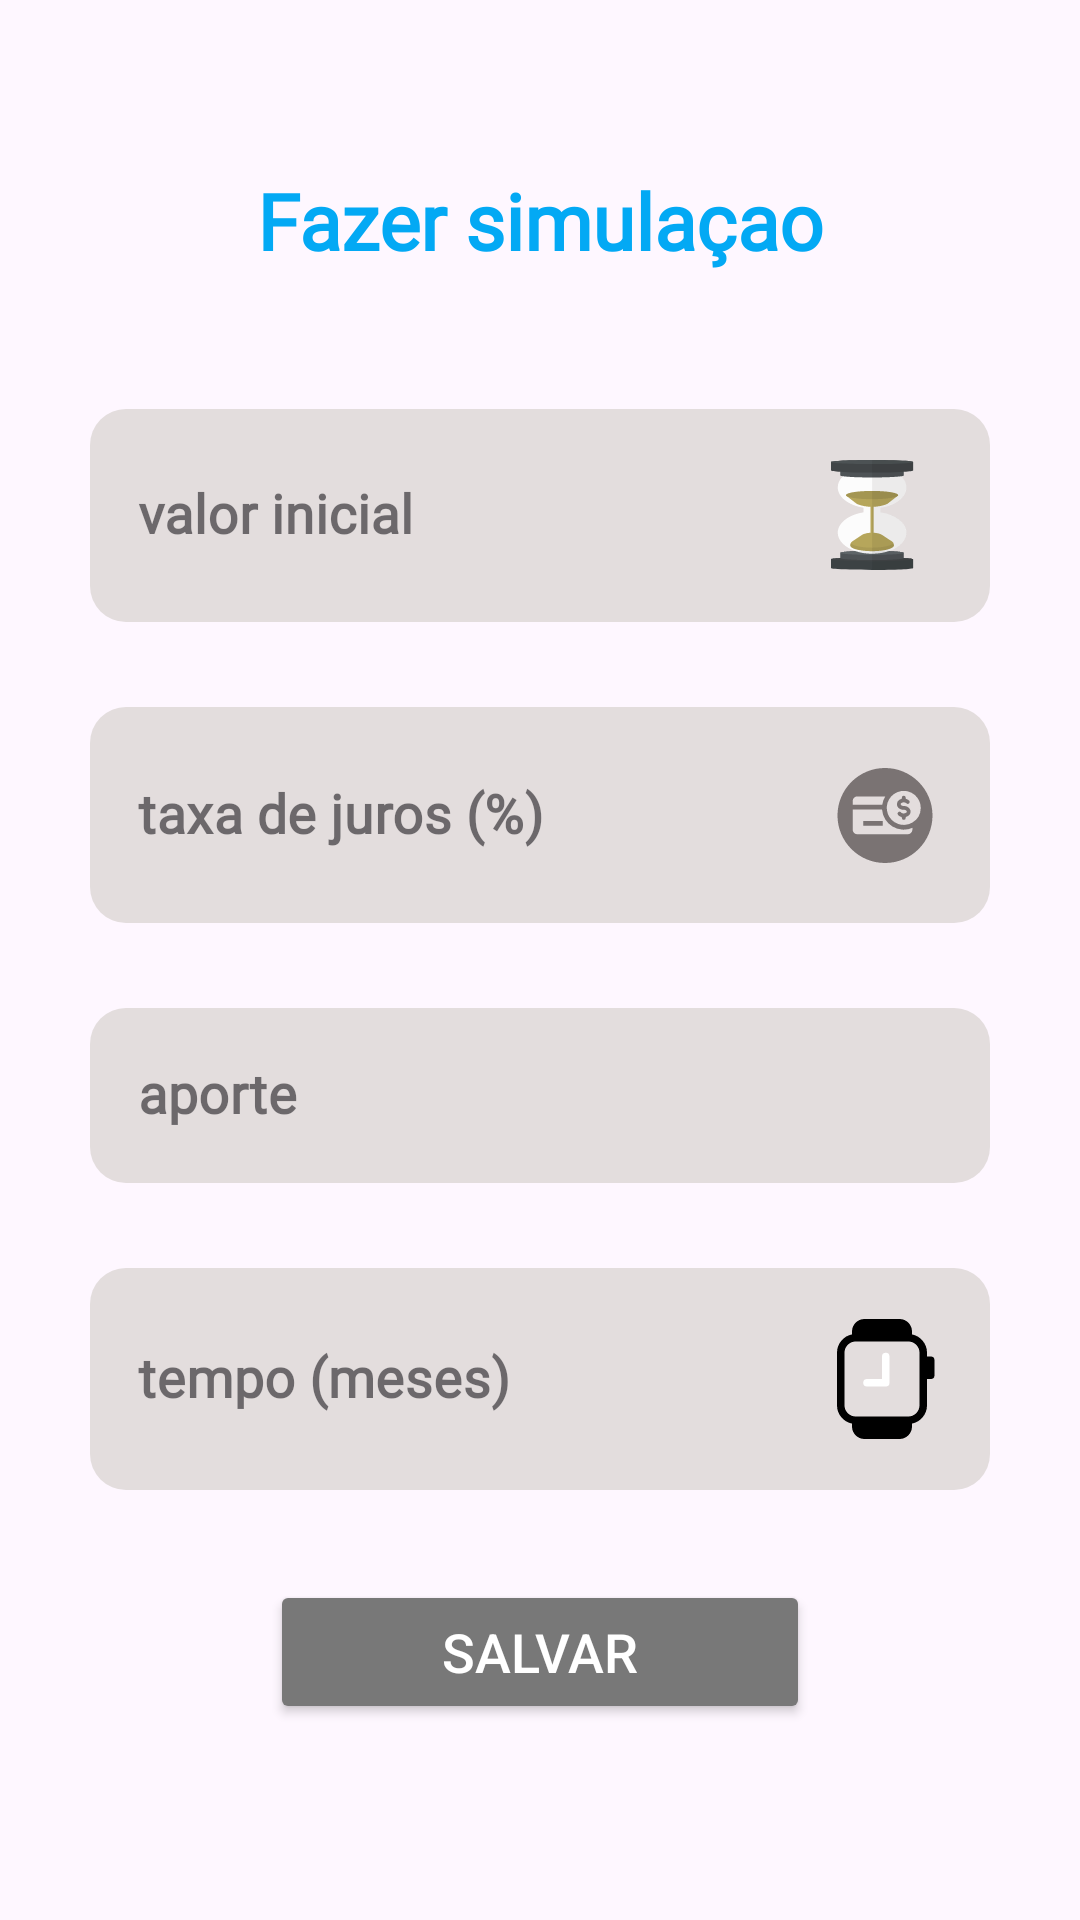

Produce the Android XML layout that renders to this screen, including the resource entries it uses.
<!-- AndroidManifest.xml: application theme Theme.Teste -->
<!-- res/layout/fragment_input.xml -->
<androidx.constraintlayout.widget.ConstraintLayout xmlns:android="http://schemas.android.com/apk/res/android"
    xmlns:tools="http://schemas.android.com/tools"
    android:layout_width="match_parent"
    android:layout_height="match_parent"
    xmlns:app="http://schemas.android.com/apk/res-auto"
    tools:context=".ui.InputFragment">


    <androidx.appcompat.widget.AppCompatTextView
        android:id="@+id/textView"
        android:layout_width="wrap_content"
        android:layout_height="wrap_content"
        android:layout_marginTop="56dp"
        android:textStyle="bold"
        android:fontFamily="@font/poppins_bold"
        android:text="@string/txtsalvar_simulaçao"
        android:textColor="@color/theme"
        android:textSize="26sp"
        app:layout_constraintEnd_toEndOf="parent"
        app:layout_constraintStart_toStartOf="parent"
        app:layout_constraintTop_toTopOf="parent" />


    <com.google.android.material.textfield.TextInputLayout
        android:id="@+id/line1"
        style="@style/TextInputLayoutStyle"
        android:layout_width="0dp"
        android:layout_height="wrap_content"
        android:layout_marginHorizontal="30dp"
        android:layout_marginTop="40dp"
        android:focusable="false"
        app:boxStrokeColor="@color/light_gray"
        app:boxStrokeWidth="0dp"
        app:layout_constraintEnd_toEndOf="parent"
        app:layout_constraintStart_toStartOf="parent"
        app:layout_constraintTop_toBottomOf="@+id/textView">

        <com.google.android.material.textfield.TextInputEditText
            android:id="@+id/valor_inicialEditText"
            android:layout_width="match_parent"
            android:layout_height="match_parent"
            android:drawableEnd="@drawable/hourglass_svgrepo_com"
            android:fontFamily="@font/poppins_bold"
            android:hint="valor inicial"
            android:textStyle="bold"
            android:imeOptions="actionNext"
            android:inputType="numberDecimal"
            android:textColor="@color/gray"
            android:textSize="18sp" />
    </com.google.android.material.textfield.TextInputLayout>

    <com.google.android.material.textfield.TextInputLayout
        android:id="@+id/line2"
        style="@style/TextInputLayoutStyle"
        android:layout_width="0dp"
        android:layout_height="wrap_content"
        android:layout_marginHorizontal="30dp"
        android:layout_marginTop="23dp"
        android:focusable="false"
        app:boxStrokeColor="@color/light_gray"
        app:boxStrokeWidth="0dp"
        app:layout_constraintStart_toStartOf="parent"
        app:layout_constraintEnd_toEndOf="parent"
        app:layout_constraintTop_toBottomOf="@+id/line1">

        <com.google.android.material.textfield.TextInputEditText
            android:id="@+id/taxa_jurosEditText"
            android:layout_width="match_parent"
            android:layout_height="match_parent"
            android:drawableEnd="@drawable/credit_card_payment_round_svgrepo_com"
            android:fontFamily="@font/poppins_bold"
            android:hint="taxa de juros (%)"
            android:textStyle="bold"
            android:imeOptions="actionNext"
            android:inputType="numberDecimal"
            android:textColor="@color/gray"
            android:textSize="18sp" />
    </com.google.android.material.textfield.TextInputLayout>

    <com.google.android.material.textfield.TextInputLayout
        android:id="@+id/line3"
        style="@style/TextInputLayoutStyle"
        android:layout_width="0dp"
        android:layout_height="wrap_content"
        android:layout_marginHorizontal="30dp"
        android:layout_marginTop="23dp"
        android:focusable="false"
        app:boxStrokeColor="@color/light_gray"
        app:boxStrokeWidth="0dp"
        app:layout_constraintStart_toStartOf="parent"
        app:layout_constraintEnd_toEndOf="parent"
        app:layout_constraintTop_toBottomOf="@+id/line2">

        <com.google.android.material.textfield.TextInputEditText
            android:id="@+id/aporteEditText"
            android:layout_width="match_parent"
            android:layout_height="match_parent"
            android:drawableEnd="@drawable/ic_money"
            android:fontFamily="@font/poppins_bold"
            android:hint="aporte"
            android:textStyle="bold"
            android:imeOptions="actionNext"
            android:inputType="numberDecimal"
            android:textColor="@color/gray"
            android:textSize="18sp" />
    </com.google.android.material.textfield.TextInputLayout>

    <com.google.android.material.textfield.TextInputLayout
        android:id="@+id/line4"
        style="@style/TextInputLayoutStyle"
        android:layout_width="0dp"
        android:layout_height="wrap_content"
        android:layout_marginHorizontal="30dp"
        android:layout_marginTop="23dp"
        android:focusable="false"
        app:boxStrokeColor="@color/light_gray"
        app:boxStrokeWidth="0dp"
        app:layout_constraintStart_toStartOf="parent"
        app:layout_constraintEnd_toEndOf="parent"
        app:layout_constraintTop_toBottomOf="@+id/line3">

        <com.google.android.material.textfield.TextInputEditText
            android:id="@+id/tempoEditText"
            android:layout_width="match_parent"
            android:layout_height="match_parent"
            android:drawableEnd="@drawable/smartwatch_svgrepo_com"
            android:fontFamily="@font/poppins_bold"
            android:hint="tempo (meses)"
            android:imeOptions="actionNext"
            android:inputType="numberDecimal"
            android:textColor="@color/gray"
            android:textStyle="bold"
            android:textSize="18sp" />
    </com.google.android.material.textfield.TextInputLayout>


    <androidx.appcompat.widget.AppCompatButton
        android:id="@+id/saveButton"
        android:layout_width="0dp"
        android:layout_height="wrap_content"
        android:layout_gravity="center"
        android:layout_marginHorizontal="60dp"
        android:layout_marginTop="30dp"
        android:backgroundTint="@color/gray"
        android:text="salvar"
        android:textColor="@color/white"
        android:textSize="18dp"
        app:layout_constraintEnd_toEndOf="@+id/line4"
        app:layout_constraintStart_toStartOf="@+id/line4"
        app:layout_constraintTop_toBottomOf="@+id/line4" />
</androidx.constraintlayout.widget.ConstraintLayout>
<!-- resources referenced by this layout -->
<resources>
  <color name="gray">#787878</color>
  <color name="light_gray">#E3DDDD</color>
  <color name="theme">#03A9F4</color>
  <color name="white">#FFFFFFFF</color>
  <!-- drawable credit_card_payment_round_svgrepo_com (drawable) -->
  <vector xmlns:android="http://schemas.android.com/apk/res/android"
      android:width="38dp"
      android:height="38dp"
      android:viewportWidth="19"
      android:viewportHeight="19">
    <path
        android:pathData="M17.417,9.583A7.917,7.917 0,1 1,9.5 1.666a7.917,7.917 0,0 1,7.917 7.917zM4.107,7.189v0.61h4.929a3.605,3.605 0,0 1,0.512 -1.402h-4.65a0.794,0.794 0,0 0,-0.791 0.792zM14.066,11.643 L14.036,11.656A3.625,3.625 0,0 1,9.009 8.59L4.107,8.59v3.337a0.794,0.794 0,0 0,0.791 0.792h8.376a0.794,0.794 0,0 0,0.792 -0.792zM9.139,10.513L5.887,10.513v0.792h3.252zM15.459,8.316a2.833,2.833 0,1 0,-1.393 2.44,2.834 2.834,0 0,0 1.392,-2.44zM13.769,8.95a0.825,0.825 0,0 1,-0.414 0.713,1.322 1.322,0 0,1 -0.41,0.171v0.183a0.317,0.317 0,0 1,-0.633 0v-0.179a1.466,1.466 0,0 1,-0.264 -0.083,0.94 0.94,0 0,1 -0.361,-0.264 0.317,0.317 0,1 1,0.478 -0.415,0.318 0.318,0 0,0 0.118,0.091 0.854,0.854 0,0 0,0.16 0.052,1.257 1.257,0 0,0 0.174,0.021 0.773,0.773 0,0 0,0.393 -0.109c0.125,-0.081 0.125,-0.149 0.125,-0.182a0.214,0.214 0,0 0,-0.052 -0.138,0.489 0.489,0 0,0 -0.13,-0.104 0.663,0.663 0,0 0,-0.161 -0.058,0.762 0.762,0 0,0 -0.16,-0.016 1.623,1.623 0,0 1,-0.27 -0.022,1.246 1.246,0 0,1 -0.35,-0.113 1.014,1.014 0,0 1,-0.334 -0.267,0.86 0.86,0 0,1 -0.198,-0.54 0.872,0.872 0,0 1,0.433 -0.738,1.305 1.305,0 0,1 0.399,-0.162v-0.175a0.317,0.317 0,1 1,0.633 0v0.183a1.527,1.527 0,0 1,0.27 0.094,1.086 1.086,0 0,1 0.316,0.218 0.317,0.317 0,0 1,-0.447 0.448,0.448 0.448,0 0,0 -0.13,-0.089 0.864,0.864 0,0 0,-0.164 -0.057l-0.018,-0.004a0.839,0.839 0,0 0,-0.135 -0.023,0.76 0.76,0 0,0 -0.385,0.103 0.246,0.246 0,0 0,-0.139 0.202,0.238 0.238,0 0,0 0.056,0.14 0.39,0.39 0,0 0,0.125 0.1,0.628 0.628,0 0,0 0.171,0.055 1.009,1.009 0,0 0,0.167 0.013,1.396 1.396,0 0,1 0.294,0.031 1.297,1.297 0,0 1,0.322 0.116,1.12 1.12,0 0,1 0.312,0.248 0.844,0.844 0,0 1,0.209 0.556z"
        android:fillColor="#7A7373"/>
  </vector>
  <!-- drawable hourglass_svgrepo_com: vector/xml drawable (drawable, 5946 chars, omitted) -->
  <!-- drawable smartwatch_svgrepo_com (drawable) -->
  <vector xmlns:android="http://schemas.android.com/apk/res/android"
      android:width="40dp"
      android:height="40dp"
      android:viewportWidth="16"
      android:viewportHeight="16">
    <path
        android:pathData="M9,5a0.5,0.5 0,0 0,-1 0v3H6a0.5,0.5 0,0 0,0 1h2.5a0.5,0.5 0,0 0,0.5 -0.5V5z"
        android:fillColor="#FFFFFF"/>
    <path
        android:pathData="M4,1.667v0.383A2.5,2.5 0,0 0,2 4.5v7a2.5,2.5 0,0 0,2 2.45v0.383C4,15.253 4.746,16 5.667,16h4.666c0.92,0 1.667,-0.746 1.667,-1.667v-0.383a2.5,2.5 0,0 0,2 -2.45V8h0.5a0.5,0.5 0,0 0,0.5 -0.5v-2a0.5,0.5 0,0 0,-0.5 -0.5H14v-0.5a2.5,2.5 0,0 0,-2 -2.45v-0.383C12,0.747 11.254,0 10.333,0H5.667C4.747,0 4,0.746 4,1.667zM4.5,3h7A1.5,1.5 0,0 1,13 4.5v7a1.5,1.5 0,0 1,-1.5 1.5h-7A1.5,1.5 0,0 1,3 11.5v-7A1.5,1.5 0,0 1,4.5 3z"
        android:fillColor="#000000"/>
  </vector>
  <style name="TextInputLayoutStyle" parent="Widget.MaterialComponents.TextInputLayout.OutlinedBox">
          <item name="boxBackgroundColor">@color/light_gray</item>
          <item name="boxCornerRadiusBottomEnd">12dp</item>
          <item name="boxCornerRadiusBottomStart">12dp</item>
          <item name="boxCornerRadiusTopEnd">12dp</item>
          <item name="boxCornerRadiusTopStart">12dp</item>
      </style>
  <style name="Theme.Teste" parent="Base.Theme.Teste" />
  <style name="Base.Theme.Teste" parent="Theme.Material3.DayNight.NoActionBar">
          
          
          <item name="android:statusBarColor">@color/gray</item>
      </style>
</resources>
